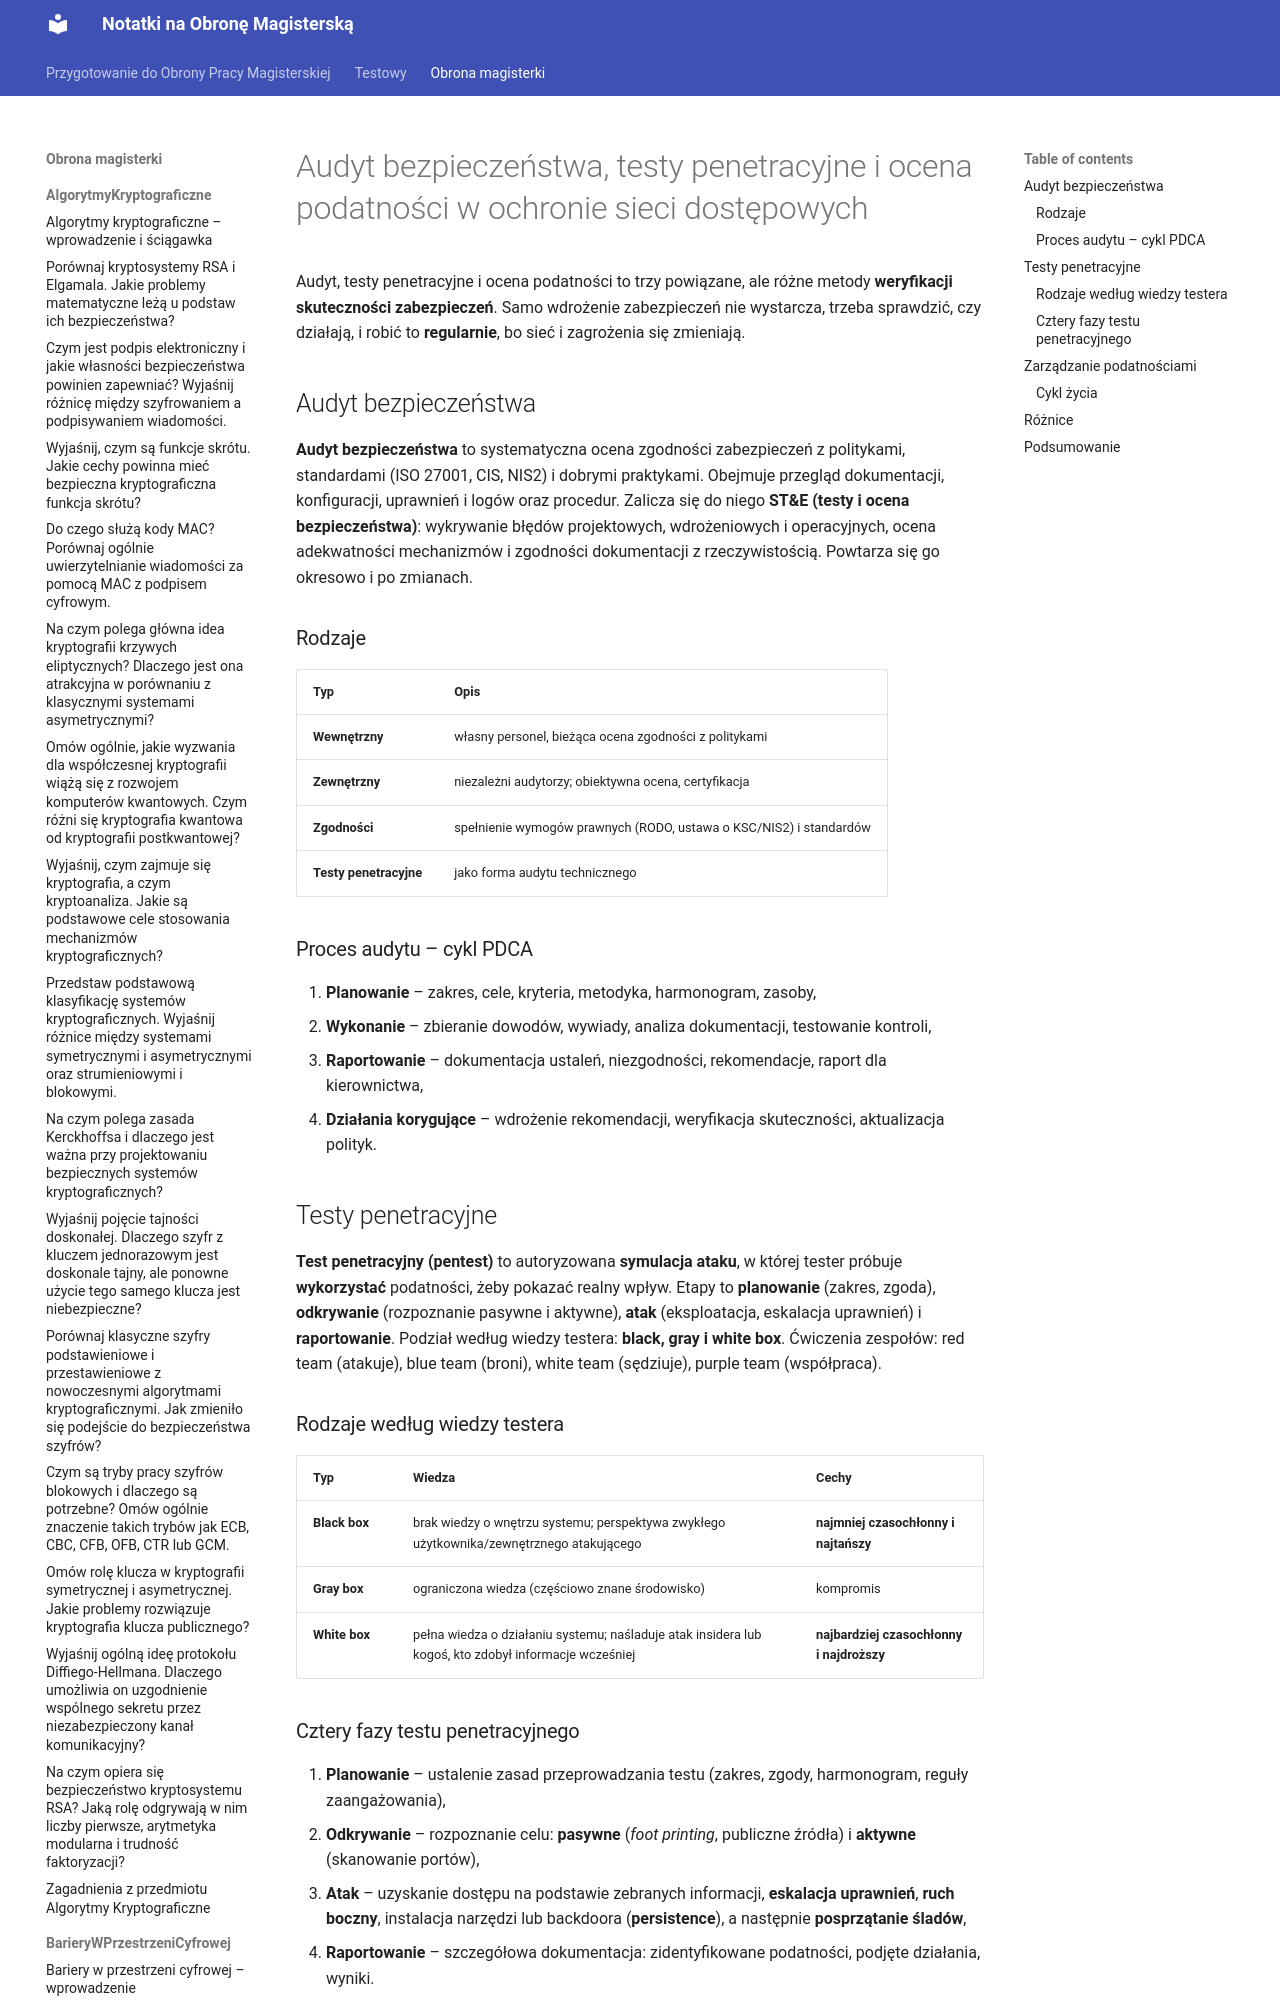

repository: Mandaryn1/obrona_magisterki · page: obrona_magisterki/OchronaSieciDostępowych/8_Audyt_bezpieczeństwa_testy_penetracyjne_i_ocena_podatności/index.html · generator: mkdocs

# Audyt bezpieczeństwa, testy penetracyjne i ocena podatności w ochronie sieci dostępowych

Audyt, testy penetracyjne i ocena podatności to trzy powiązane, ale różne metody **weryfikacji skuteczności zabezpieczeń**. Samo wdrożenie zabezpieczeń nie wystarcza, trzeba sprawdzić, czy działają, i robić to **regularnie**, bo sieć i zagrożenia się zmieniają.

## Audyt bezpieczeństwa

**Audyt bezpieczeństwa** to systematyczna ocena zgodności zabezpieczeń z politykami, standardami (ISO 27001, CIS, NIS2) i dobrymi praktykami. Obejmuje przegląd dokumentacji, konfiguracji, uprawnień i logów oraz procedur. Zalicza się do niego **ST&E (testy i ocena bezpieczeństwa)**: wykrywanie błędów projektowych, wdrożeniowych i operacyjnych, ocena adekwatności mechanizmów i zgodności dokumentacji z rzeczywistością. Powtarza się go okresowo i po zmianach.

### Rodzaje

| Typ | Opis |
| :--- | :--- |
| **Wewnętrzny** | własny personel, bieżąca ocena zgodności z politykami |
| **Zewnętrzny** | niezależni audytorzy; obiektywna ocena, certyfikacja |
| **Zgodności** | spełnienie wymogów prawnych (RODO, ustawa o KSC/NIS2) i standardów |
| **Testy penetracyjne** | jako forma audytu technicznego |
